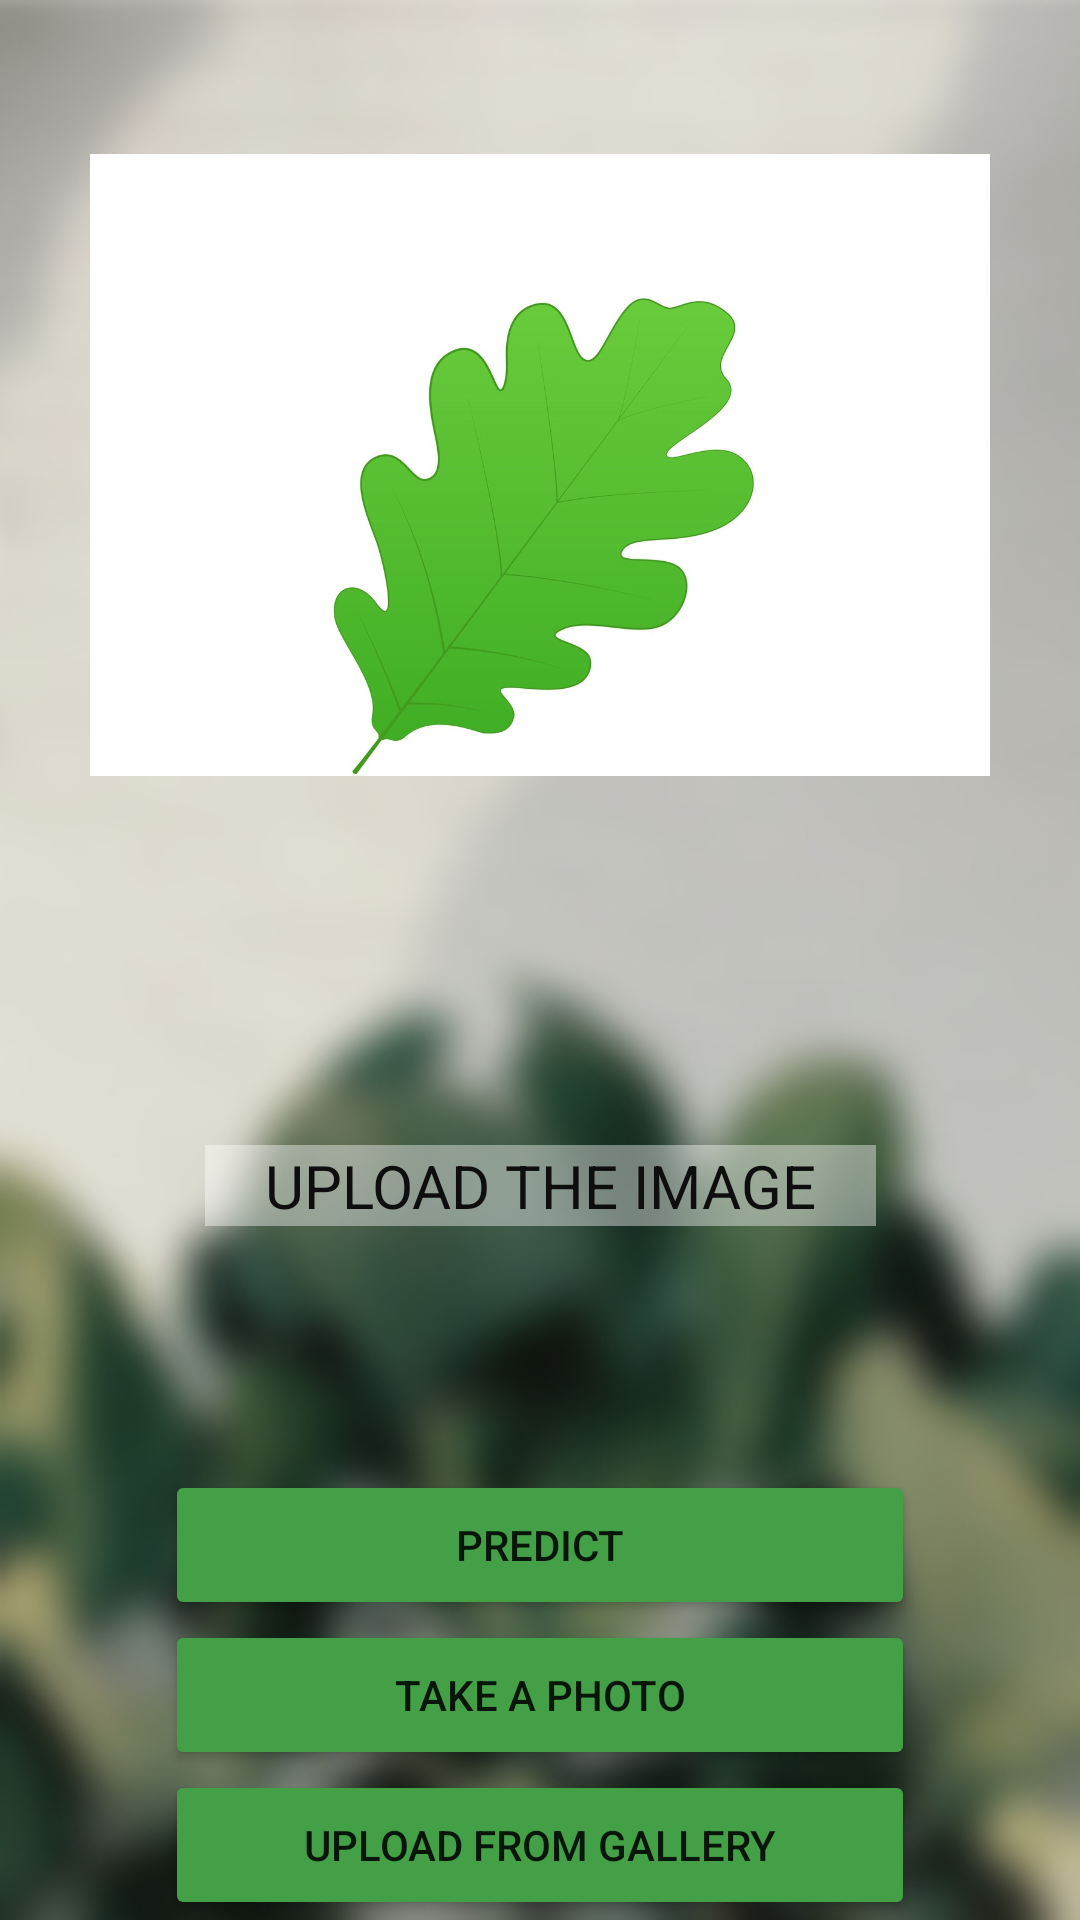

Here is an Android app screen rendered from its layout file. Give the layout XML and the strings, colors and styles it references.
<!-- AndroidManifest.xml: application theme Theme.Newbie -->
<!-- res/layout/activity_scan.xml -->
<?xml version="1.0" encoding="utf-8"?>
<androidx.constraintlayout.widget.ConstraintLayout xmlns:android="http://schemas.android.com/apk/res/android"
    xmlns:app="http://schemas.android.com/apk/res-auto"
    xmlns:tools="http://schemas.android.com/tools"
    android:layout_width="match_parent"
    android:layout_height="match_parent"
    android:background="@drawable/scanbg">

    <ImageView
        android:id="@+id/imageView2"
        android:layout_width="300dp"
        android:layout_height="300dp"
        android:paddingTop="10dp"
        app:layout_constraintEnd_toEndOf="parent"
        app:layout_constraintStart_toStartOf="parent"
        app:layout_constraintTop_toTopOf="parent"
        app:srcCompat="@drawable/leaf"
        tools:srcCompat="@tools:sample/avatars[0]" />

    <TextView
        android:id="@+id/textView2"
        android:layout_width="wrap_content"
        android:layout_height="wrap_content"
        android:adjustViewBounds="true"
        android:background="#68FFFFFF"
        android:paddingLeft="20dp"
        android:paddingRight="20dp"
        android:text="UPLOAD THE IMAGE"
        android:textColor="#0E0E0E"
        android:textSize="20sp"
        app:layout_constraintBottom_toTopOf="@+id/button2"
        app:layout_constraintEnd_toEndOf="parent"
        app:layout_constraintStart_toStartOf="parent"
        app:layout_constraintTop_toBottomOf="@+id/imageView2" />

    <Button
        android:id="@+id/button"
        android:layout_width="250dp"
        android:layout_height="50dp"
        android:text="TAKE A PHOTO"
        app:backgroundTint="#43A047"
        app:layout_constraintBottom_toTopOf="@id/button3"
        app:layout_constraintEnd_toEndOf="parent"
        app:layout_constraintStart_toStartOf="parent" />

    <Button
        android:id="@id/button3"
        android:layout_width="250dp"
        android:layout_height="50dp"
        android:text="UPLOAD FROM GALLERY"
        app:backgroundTint="#43A047"
        app:layout_constraintBottom_toBottomOf="parent"
        app:layout_constraintEnd_toEndOf="parent"
        app:layout_constraintStart_toStartOf="parent" />

    <Button
        android:id="@id/button2"
        android:layout_width="250dp"
        android:layout_height="50dp"
        android:text="PREDICT"
        app:backgroundTint="#43A047"
        app:layout_constraintBottom_toTopOf="@+id/button"
        app:layout_constraintEnd_toEndOf="parent"
        app:layout_constraintStart_toStartOf="parent" />
</androidx.constraintlayout.widget.ConstraintLayout>
<!-- resources referenced by this layout -->
<resources>
  <!-- drawable leaf: jpg bitmap (drawable, 64141 bytes) -->
  <!-- drawable scanbg: jpg bitmap (drawable, 43442 bytes) -->
  <style name="Theme.Newbie" parent="Theme.MaterialComponents.DayNight.DarkActionBar">
          
          <item name="colorPrimary">@color/purple_500</item>
          <item name="colorPrimaryVariant">@color/purple_700</item>
          <item name="colorOnPrimary">@color/white</item>
          
          <item name="colorSecondary">@color/teal_200</item>
          <item name="colorSecondaryVariant">@color/teal_700</item>
          <item name="colorOnSecondary">@color/black</item>
          
          <item name="android:statusBarColor" tools:targetApi="21">?attr/colorPrimaryVariant</item>
          
      </style>
  <!-- not gathered from this repository: default colours our renderer supplied (Android Studio template values) -->
  <color name="purple_500">#FF6200EE</color>
  <color name="purple_700">#FF3700B3</color>
  <color name="teal_200">#FF03DAC5</color>
  <color name="teal_700">#FF018786</color>
  <color name="black">#FF000000</color>
  <color name="white">#FFFFFFFF</color>
</resources>
